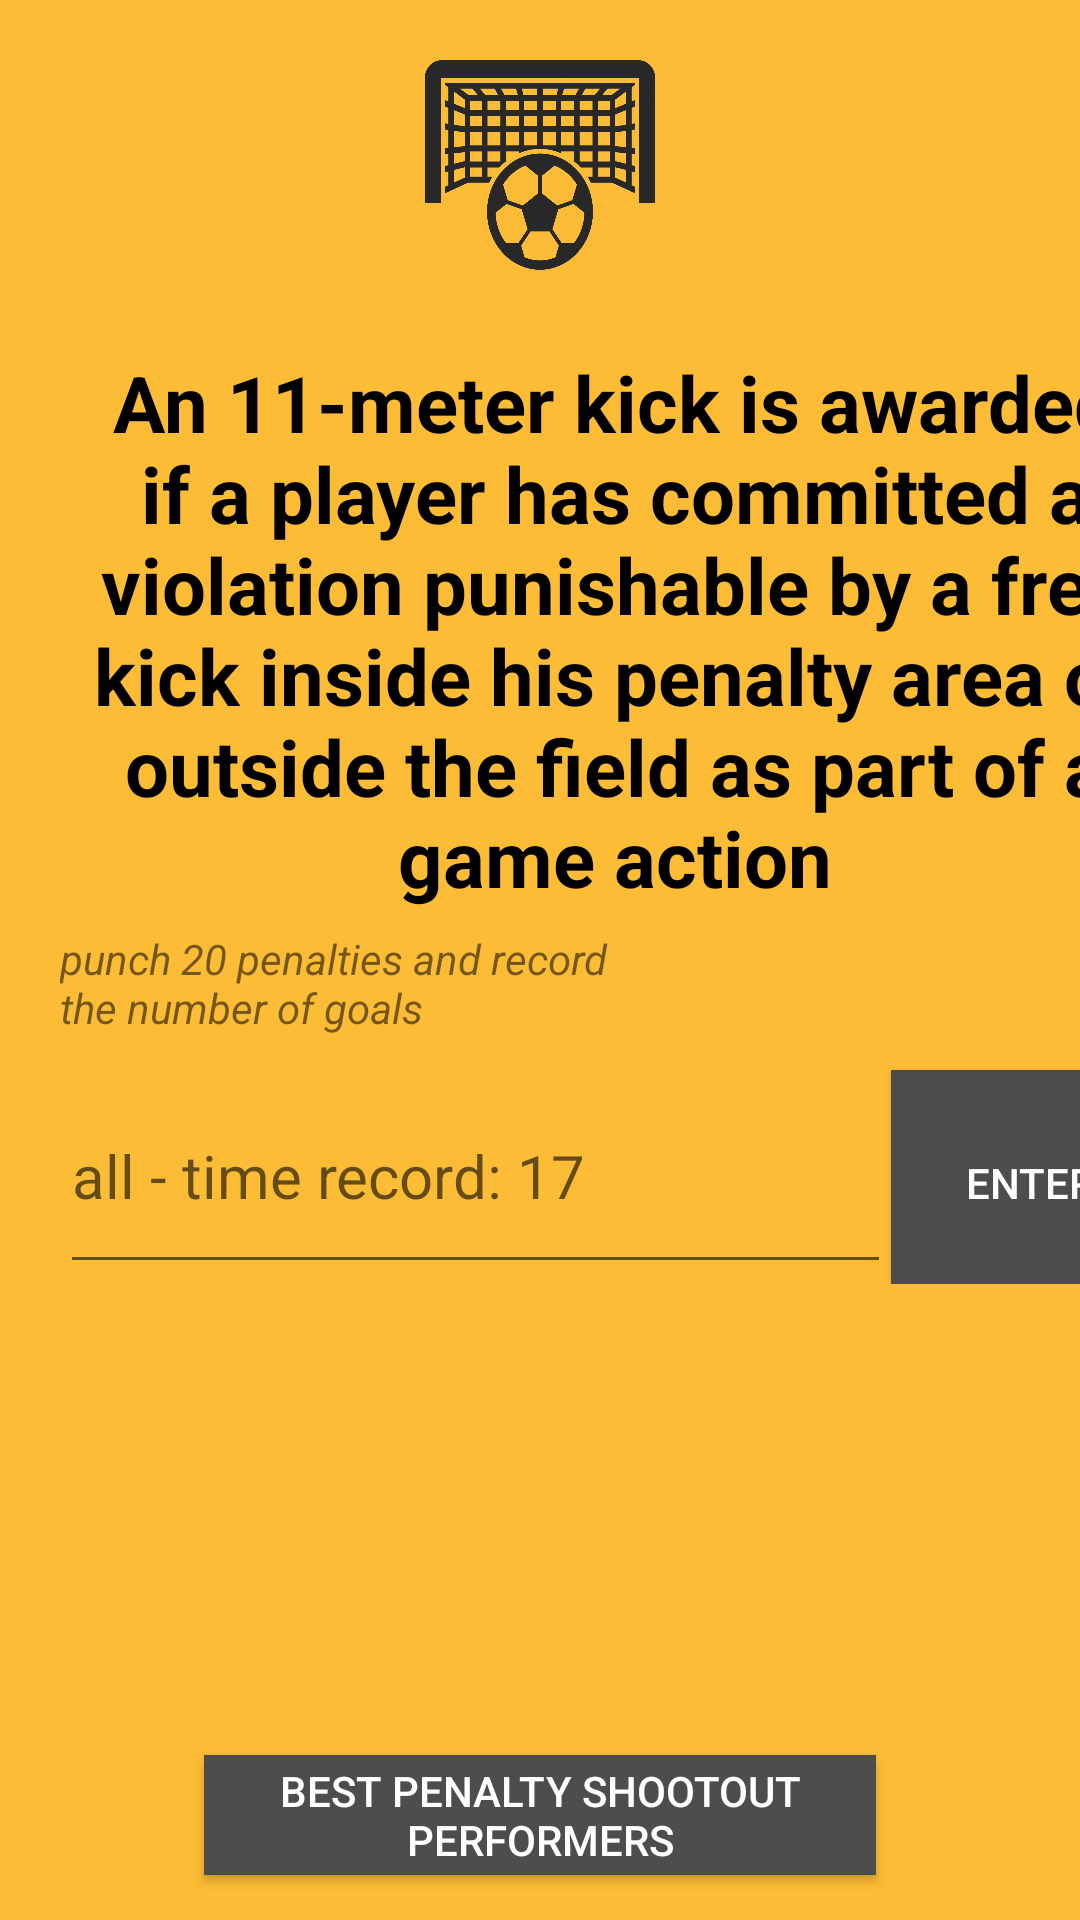

This screen was rendered from an Android layout file. Write that file and the resources it references.
<!-- AndroidManifest.xml: application theme Theme.Football6 -->
<!-- res/layout/fragment_penalty.xml -->
<?xml version="1.0" encoding="utf-8"?>
<LinearLayout xmlns:android="http://schemas.android.com/apk/res/android"
    xmlns:tools="http://schemas.android.com/tools"
    android:layout_width="match_parent"
    android:orientation="vertical"
    android:background="#fdbc35"
    android:layout_height="match_parent"
    tools:context=".view.PenaltyFragment">

    <ImageView
        android:layout_width="82dp"
        android:id="@+id/id_image_penalty"
        android:layout_marginTop="10dp"
        android:layout_height="90dp"
        android:layout_gravity="center"
        android:background="@drawable/emblemapenalty" />

        <LinearLayout
            android:layout_width="match_parent"
            android:orientation="vertical"
            android:layout_height="match_parent">

            <TextView
                android:layout_marginTop="10dp"
                android:layout_width="370dp"
                android:textSize="26dp"
                android:textStyle="bold"
                android:textColor="@color/black"
                android:text="An 11-meter kick is awarded if a player has committed a violation punishable by a free kick inside his penalty area or outside the field as part of a game action"
                android:gravity="center"
                android:layout_marginLeft="20dp"
                android:layout_height="200dp" />

            <TextView
                android:layout_width="191dp"
                android:gravity="left"
                android:textStyle="italic"
                android:text="punch 20 penalties and record the number of goals"
                android:layout_height="43dp"
                android:layout_marginLeft="20dp" />

            <LinearLayout
                android:layout_width="match_parent"
                android:orientation="horizontal"
                android:layout_height="75dp">

                <EditText
                    android:layout_width="277dp"
                    android:id="@+id/id_edittext_goals_penalty"
                    android:hint="all - time record: 17"
                    android:textSize="20dp"
                    android:layout_height="75dp"
                    android:layout_marginLeft="20dp" />

                <androidx.appcompat.widget.AppCompatButton
                    android:layout_width="93dp"
                    android:text="enter"
                    android:id="@+id/id_button_enter_penalty"
                    android:textColor="@color/white"
                    android:background="#4e4d4b"
                    android:layout_height="75dp"/>
            </LinearLayout>



            <ImageView
                android:layout_width="142dp"
                android:id="@+id/id_gif_penalty"
                android:layout_marginTop="10dp"
                android:layout_height="142dp"
                android:layout_gravity="center" />

            <androidx.appcompat.widget.AppCompatButton
                android:layout_width="224dp"
                android:id="@+id/id_button_to_rv_penalty"
                android:textColor="@color/white"
                android:text="best penalty shootout performers"
                android:layout_gravity="center"
                android:layout_height="40dp"
                android:layout_marginTop="5dp"
                android:background="#4e4d4b" />

        </LinearLayout>

</LinearLayout>
<!-- resources referenced by this layout -->
<resources>
  <!-- drawable emblemapenalty: png bitmap (drawable, 71384 bytes) -->
  <style name="Theme.Football6" parent="Theme.MaterialComponents.DayNight.NoActionBar">
          
          <item name="colorPrimary">@color/purple_500</item>
          <item name="colorPrimaryVariant">@color/purple_700</item>
          <item name="colorOnPrimary">@color/white</item>
          
          <item name="colorSecondary">@color/teal_200</item>
          <item name="colorSecondaryVariant">@color/teal_700</item>
          <item name="colorOnSecondary">@color/black</item>
          
          <item name="android:statusBarColor">?attr/colorPrimaryVariant</item>
          
      </style>
  <!-- not gathered from this repository: default colours our renderer supplied (Android Studio template values) -->
  <color name="purple_500">#FF6200EE</color>
  <color name="purple_700">#FF3700B3</color>
  <color name="teal_200">#FF03DAC5</color>
  <color name="teal_700">#FF018786</color>
  <color name="black">#FF000000</color>
  <color name="white">#FFFFFFFF</color>
</resources>
